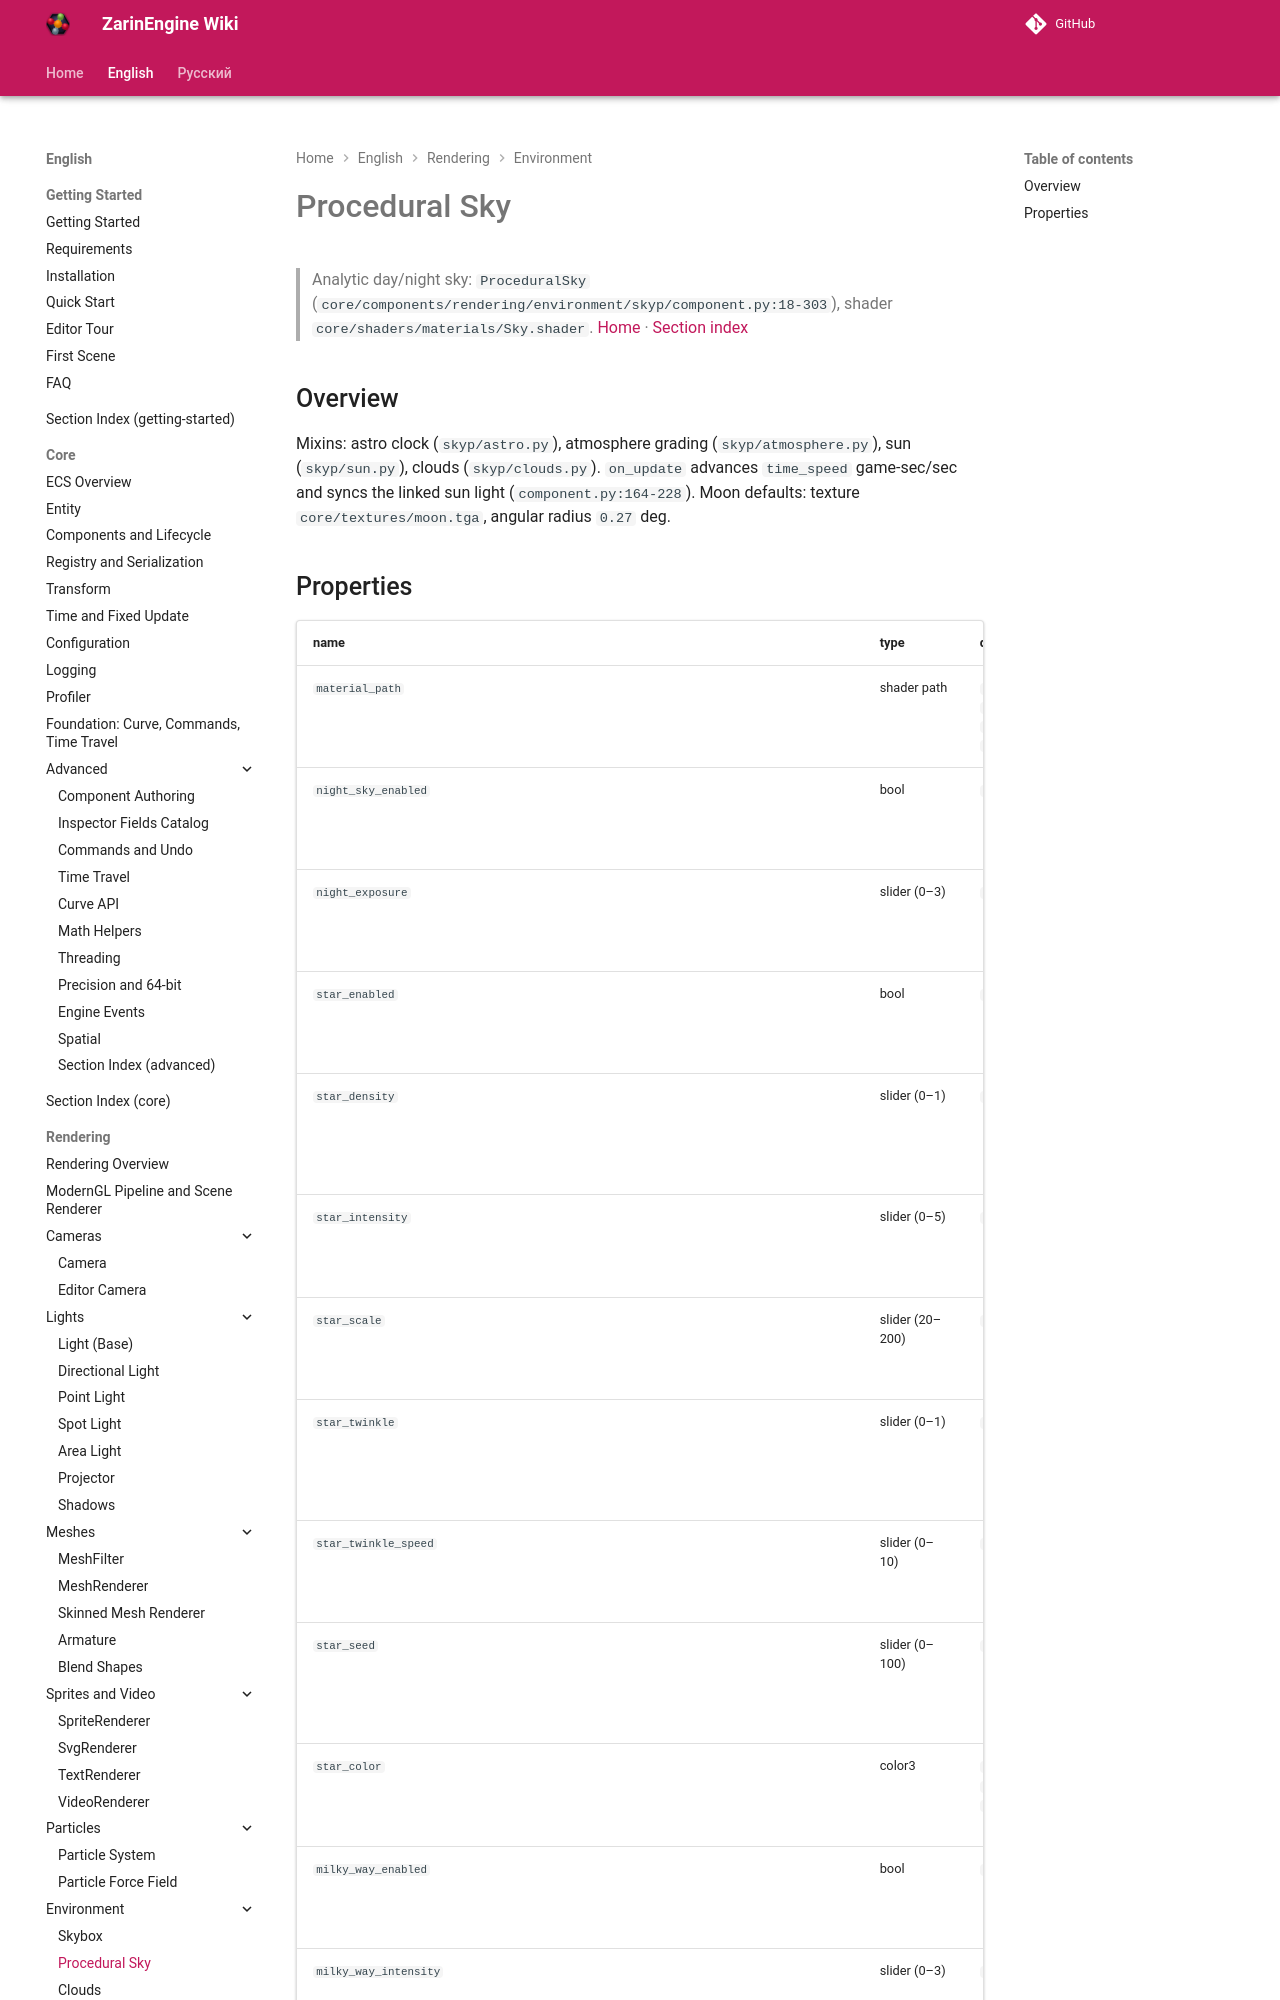

repository: EgorKonstrukt/ZarinEngineWiki · page: en/rendering/procedural-sky/index.html · generator: mkdocs

# Procedural Sky
> Analytic day/night sky: `ProceduralSky` (`core/components/rendering/environment/skyp/component.py:18-303`), shader `core/shaders/materials/Sky.shader`.
[Home](../../index.md) · [Section index](./_section.md)
## Overview
Mixins: astro clock (`skyp/astro.py`), atmosphere grading (`skyp/atmosphere.py`), sun (`skyp/sun.py`), clouds (`skyp/clouds.py`). `on_update` advances `time_speed` game-sec/sec and syncs the linked sun light (`component.py:164-228`). Moon defaults: texture `core/textures/moon.tga`, angular radius `0.27` deg.
